4-way image classification set "real_data" from GitHub (segnimekonnen7/budget-buddy); label vocabulary: bacterial blight, brown spot, healthy, leaf blast.

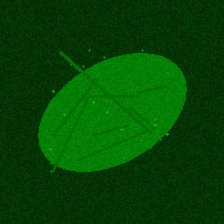
Label: healthy

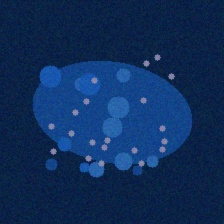
Label: bacterial blight

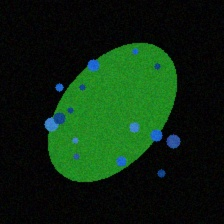
Label: bacterial blight

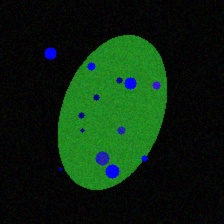
Label: leaf blast

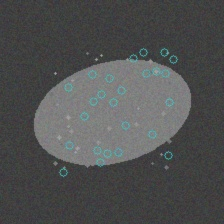
Label: brown spot

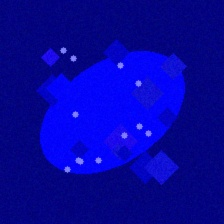
Label: leaf blast
